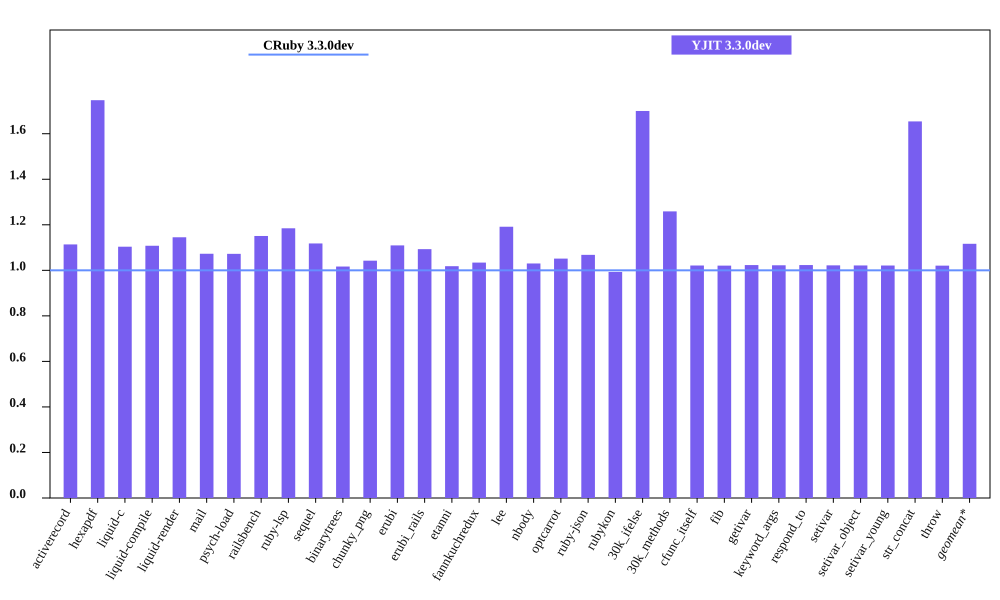

Data behind this chart, as committed beside it:
bench, CRuby 3.3.0dev mem (MiB), YJIT 3.3.0dev mem (MiB), Inline Code, Outlined Code, YJIT Mem overhead
activerecord, 49.06, 54.64, 2, 1
hexapdf, 164.7, 287.8, 2, 2
liquid-c, 35.23, 38.89, 1, 1
liquid-compile, 28.63, 31.72, 1, 1
liquid-render, 30.7, 35.16, 1, 1
mail, 41.17, 44.17, 1, 1
psych-load, 29.52, 31.66, 1, 1
railsbench, 102.9, 118.4, 4, 3
ruby-lsp, 37.01, 43.84, 2, 1
sequel, 32.27, 36.08, 1, 1
binarytrees, 21.59, 21.95, 1, 1
chunky_png, 63.52, 66.21, 1, 1
erubi, 24.3, 26.96, 1, 1
erubi_rails, 84.13, 91.96, 3, 2
etanni, 19.16, 19.51, 1, 1
fannkuchredux, 15.85, 16.39, 1, 1
lee, 25.56, 30.46, 1, 1
nbody, 15.7, 16.18, 1, 1
optcarrot, 54, 56.79, 1, 1
ruby-json, 16.21, 17.31, 1, 1
rubykon, 247, 245.2, 1, 1
30k_ifelse, 57.4, 97.58, 8, 7
30k_methods, 48.03, 60.46, 3, 3
cfunc_itself, 15.68, 16.02, 1, 1
fib, 15.69, 16.01, 1, 1
getivar, 15.75, 16.11, 1, 1
keyword_args, 15.69, 16.04, 1, 1
respond_to, 15.69, 16.05, 1, 1
setivar, 15.75, 16.09, 1, 1
setivar_object, 15.69, 16.02, 1, 1
setivar_young, 15.71, 16.04, 1, 1
str_concat, 41.93, 69.36, 1, 1
throw, 15.75, 16.07, 1, 1
